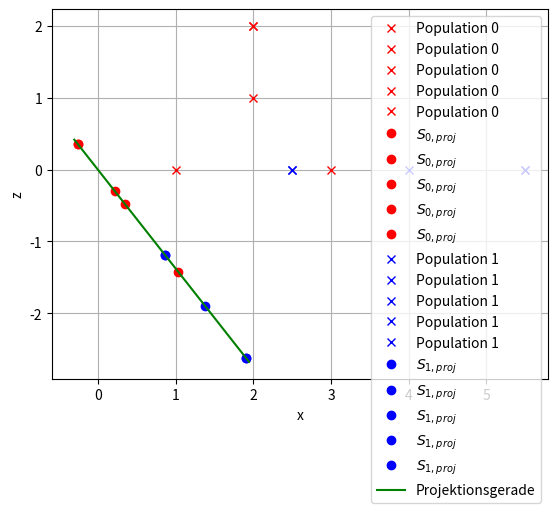
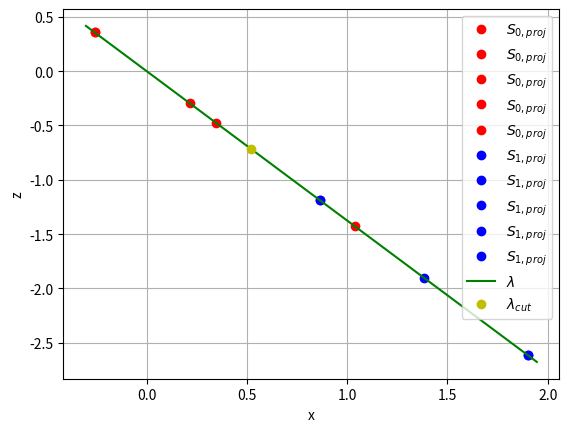

The matplotlib source for these figures, in order:
from matplotlib import pyplot as plt
import numpy as np

lam = 1/np.sqrt(185)*np.matrix([-8, 0, 11])
#Population
P0 = np.matrix([[2, 2, 2, 1, 3], [2, 3, 1, 2, 2], [1, 2, 2, 0, 0]])
P1 = np.matrix([[2.5, 2.5, 4, 5.5, 5.5], [2.5, 1.5, 2, 2.5, 1.5], [0, 0, 0, 0, 0]])
#Projizierte Population
P0p = lam * P0
P1p = lam * P1
#Projektionsgerade
Proj = 1/np.sqrt(185)* np.linspace(-45, 7, 10)

#Aufgabe 3 d
plt.plot(P0[0, :], P0[2, :], 'rx', label='Population 0')
plt.plot(lam[0,0]*P0p, lam[0,2]*P0p, 'ro', label='$S_{0,proj}$')
plt.plot(P1[0, :], P1[2, :], 'bx', label='Population 1')
plt.plot(lam[0,0]*P1p, lam[0,2]*P1p, 'bo', label='$S_{1,proj}$')
plt.plot(lam[0,0]*Proj, lam[0,2]*Proj, 'g-', label='Projektionsgerade')
plt.xlabel('x')
plt.ylabel('z')
plt.grid()
plt.legend(loc="best")
plt.savefig('Aufgabe3d.pdf')
plt.close()


#Aufgabe 3 e
lamcut = -12/np.sqrt(185)

plt.plot(lam[0,0]*P0p, lam[0,2]*P0p, 'ro', label='$S_{0,proj}$')
plt.plot(lam[0,0]*P1p, lam[0,2]*P1p, 'bo', label='$S_{1,proj}$')
plt.plot(lam[0,0]*Proj, lam[0,2]*Proj, 'g-', label='$\lambda$')
plt.plot(lamcut*lam[0,0], lamcut*lam[0,2], 'yo', label='$\lambda_{cut}$')
plt.xlabel('x')
plt.ylabel('z')
plt.grid()
plt.legend(loc="best")
plt.savefig('Aufgabe3e.pdf')
plt.close()
